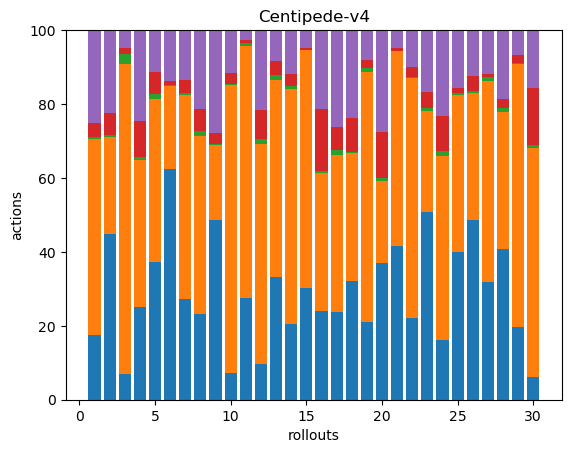

Source data for this figure (header and first rows):
84, 257, 2, 19, 121, 0, 0, 0, 0, 0, 0, 0, 0, 0, 0, 0, 0, 0
84, 49, 1, 11, 42, 0, 0, 0, 0, 0, 0, 0, 0, 0, 0, 0, 0, 0
13, 156, 5, 3, 9, 0, 0, 0, 0, 0, 0, 0, 0, 0, 0, 0, 0, 0
109, 172, 3, 42, 107, 0, 0, 0, 0, 0, 0, 0, 0, 0, 0, 0, 0, 0
94, 112, 3, 15, 29, 0, 0, 0, 0, 0, 0, 0, 0, 0, 0, 0, 0, 0
224, 81, 1, 4, 49, 0, 0, 0, 0, 0, 0, 0, 0, 0, 0, 0, 0, 0
67, 136, 1, 9, 33, 0, 0, 0, 0, 0, 0, 0, 0, 0, 0, 0, 0, 0
57, 118, 3, 15, 52, 0, 0, 0, 0, 0, 0, 0, 0, 0, 0, 0, 0, 0
134, 56, 1, 8, 77, 0, 0, 0, 0, 0, 0, 0, 0, 0, 0, 0, 0, 0
23, 247, 1, 9, 37, 0, 0, 0, 0, 0, 0, 0, 0, 0, 0, 0, 0, 0
71, 175, 2, 2, 7, 0, 0, 0, 0, 0, 0, 0, 0, 0, 0, 0, 0, 0
25, 154, 4, 20, 56, 0, 0, 0, 0, 0, 0, 0, 0, 0, 0, 0, 0, 0
72, 115, 3, 8, 18, 0, 0, 0, 0, 0, 0, 0, 0, 0, 0, 0, 0, 0
76, 237, 3, 12, 44, 0, 0, 0, 0, 0, 0, 0, 0, 0, 0, 0, 0, 0
73, 156, 0, 1, 12, 0, 0, 0, 0, 0, 0, 0, 0, 0, 0, 0, 0, 0
93, 144, 2, 65, 82, 0, 0, 0, 0, 0, 0, 0, 0, 0, 0, 0, 0, 0
63, 113, 4, 16, 70, 0, 0, 0, 0, 0, 0, 0, 0, 0, 0, 0, 0, 0
73, 79, 1, 21, 54, 0, 0, 0, 0, 0, 0, 0, 0, 0, 0, 0, 0, 0
41, 133, 2, 4, 16, 0, 0, 0, 0, 0, 0, 0, 0, 0, 0, 0, 0, 0
107, 64, 2, 36, 80, 0, 0, 0, 0, 0, 0, 0, 0, 0, 0, 0, 0, 0
105, 133, 0, 2, 12, 0, 0, 0, 0, 0, 0, 0, 0, 0, 0, 0, 0, 0
75, 222, 1, 9, 34, 0, 0, 0, 0, 0, 0, 0, 0, 0, 0, 0, 0, 0
121, 65, 2, 10, 40, 0, 0, 0, 0, 0, 0, 0, 0, 0, 0, 0, 0, 0
42, 131, 3, 25, 61, 0, 0, 0, 0, 0, 0, 0, 0, 0, 0, 0, 0, 0
165, 175, 3, 5, 65, 0, 0, 0, 0, 0, 0, 0, 0, 0, 0, 0, 0, 0
162, 114, 2, 14, 41, 0, 0, 0, 0, 0, 0, 0, 0, 0, 0, 0, 0, 0
102, 174, 3, 3, 38, 0, 0, 0, 0, 0, 0, 0, 0, 0, 0, 0, 0, 0
125, 114, 3, 8, 57, 0, 0, 0, 0, 0, 0, 0, 0, 0, 0, 0, 0, 0
38, 138, 1, 4, 13, 0, 0, 0, 0, 0, 0, 0, 0, 0, 0, 0, 0, 0
13, 130, 2, 32, 33, 0, 0, 0, 0, 0, 0, 0, 0, 0, 0, 0, 0, 0
